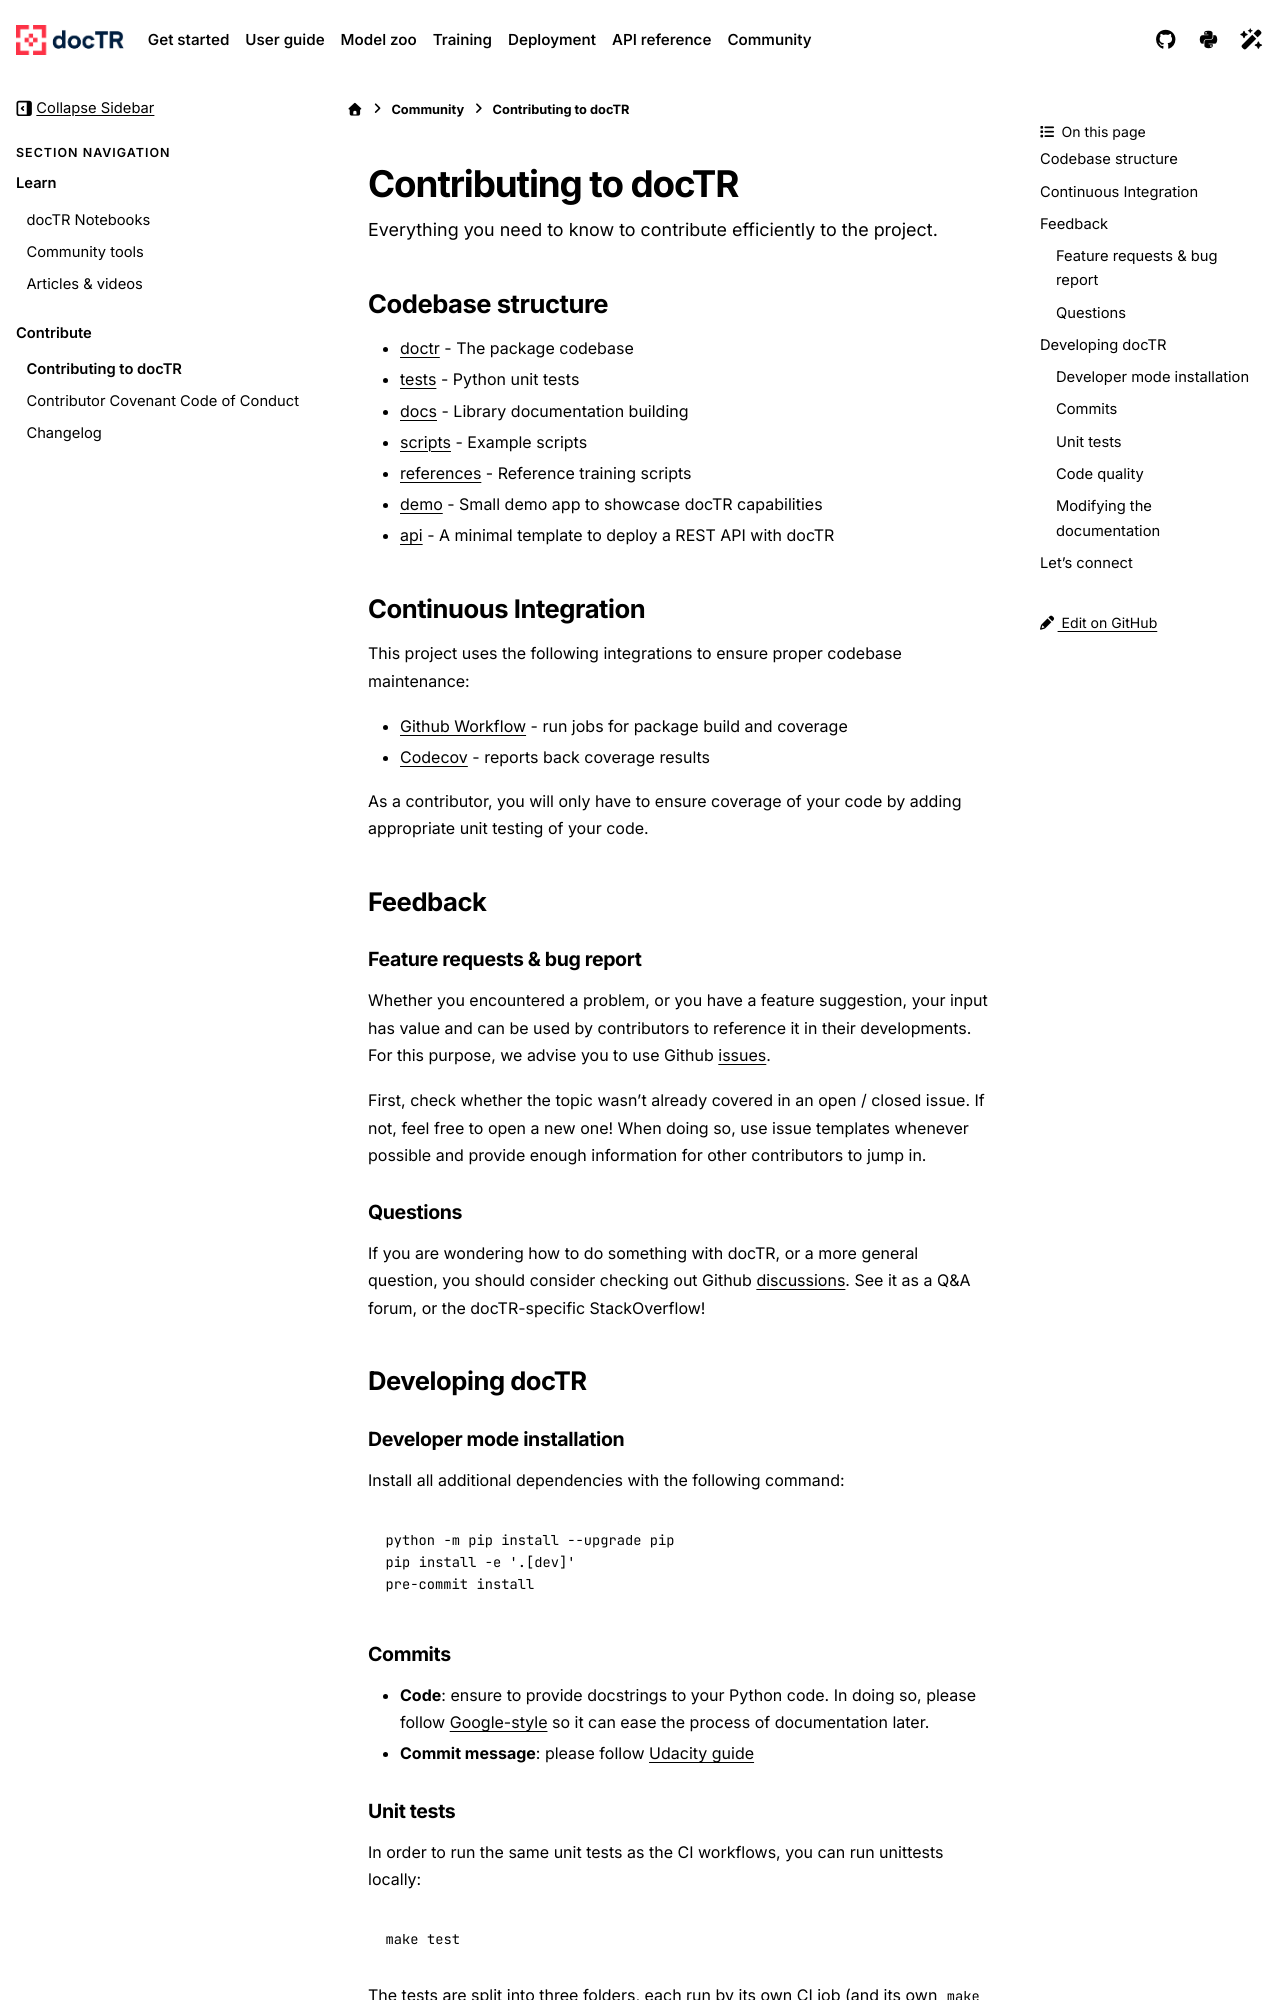

repository: mindee/doctr · page: contributing/contributing.html · generator: sphinx

# Contributing to docTR

Everything you need to know to contribute efficiently to the project.

## Codebase structure

- [doctr](https://github.com/mindee/doctr/blob/main/doctr) - The package codebase
- [tests](https://github.com/mindee/doctr/blob/main/tests) - Python unit tests
- [docs](https://github.com/mindee/doctr/blob/main/docs) - Library documentation building
- [scripts](https://github.com/mindee/doctr/blob/main/scripts) - Example scripts
- [references](https://github.com/mindee/doctr/blob/main/references) - Reference training scripts
- [demo](https://github.com/mindee/doctr/blob/main/demo) - Small demo app to showcase docTR capabilities
- [api](https://github.com/mindee/doctr/blob/main/api) - A minimal template to deploy a REST API with docTR

## Continuous Integration

This project uses the following integrations to ensure proper codebase maintenance:

- [Github Workflow](https://help.github.com/en/actions/configuring-and-managing-workflows/configuring-a-workflow) - run jobs for package build and coverage
- [Codecov](https://codecov.io/) - reports back coverage results

As a contributor, you will only have to ensure coverage of your code by adding appropriate unit testing of your code.

## Feedback

### Feature requests & bug report

Whether you encountered a problem, or you have a feature suggestion, your input has value and can be used by contributors to reference it in their developments. For this purpose, we advise you to use Github [issues](https://github.com/mindee/doctr/issues).

First, check whether the topic wasn't already covered in an open / closed issue. If not, feel free to open a new one! When doing so, use issue templates whenever possible and provide enough information for other contributors to jump in.

### Questions

If you are wondering how to do something with docTR, or a more general question, you should consider checking out Github [discussions](https://github.com/mindee/doctr/discussions). See it as a Q&A forum, or the docTR-specific StackOverflow!

## Developing docTR

### Developer mode installation

Install all additional dependencies with the following command:

```shell
python -m pip install --upgrade pip
pip install -e '.[dev]'
pre-commit install
```
